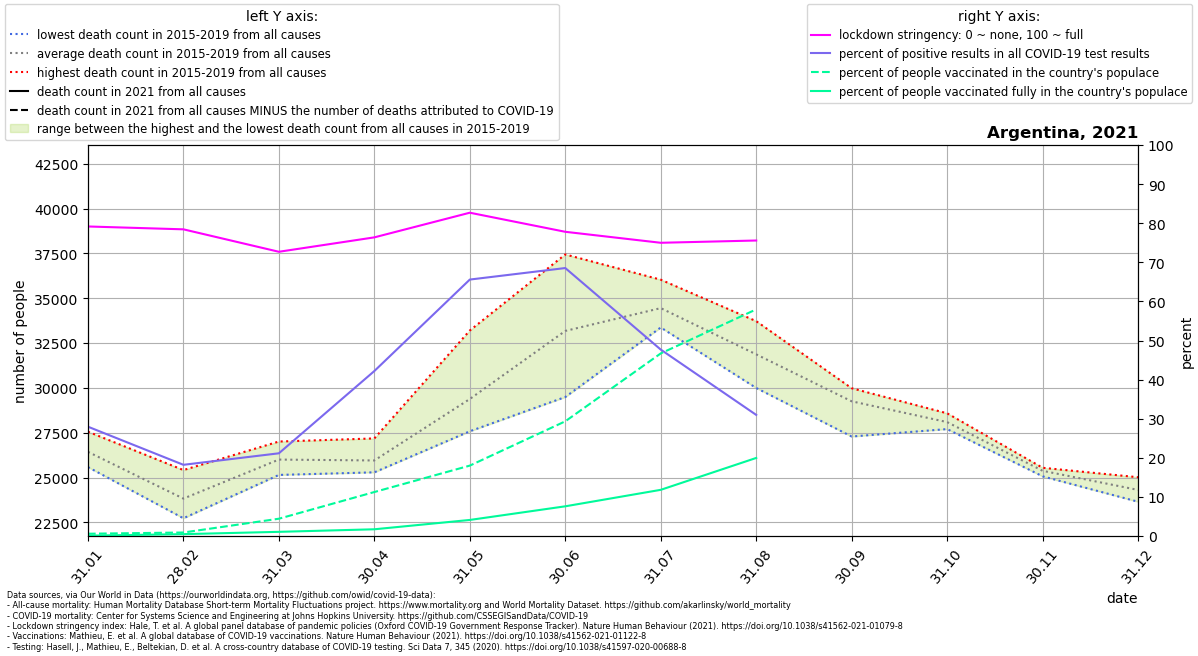

Data behind this chart, as committed beside it:
location, date, time, time_unit, deaths_2010_all_ages, deaths_2011_all_ages, deaths_2012_all_ages, deaths_2013_all_ages, deaths_2014_all_ages, deaths_2015_all_ages, deaths_2016_all_ages, deaths_2017_all_ages, deaths_2018_all_ages, deaths_2019_all_ages, deaths_2020_all_ages, deaths_2021_all_ages, new_deaths, new_cases_smoothed, new_tests_smoothed, stringency_index, people_vaccinated, people_fully_vaccinated, population, positive_test_percent
Argentina, 2021-01-31, 1, monthly, , , , , , 25583, 27557, 26724, 26030, 26271, 25571, , 4729, 9946, 35566, 79.17, 265228, 42642, 45195777, 27.96
Argentina, 2021-02-28, 2, monthly, , , , , , 22728, 25416, 23774, 23518, 23688, 24212, , 3991, 6683, 36688, 78.44, 407708, 217548, 45195777, 18.22
Argentina, 2021-03-31, 3, monthly, , , , , , 25145, 27008, 26151, 25683, 26020, 25639, , 3893, 7129, 33692, 72.7, 2001560, 485098, 45195777, 21.16
Argentina, 2021-04-30, 4, monthly, , , , , , 25853, 27181, 25852, 25290, 25582, 24959, , 8007, 19855, 47049, 76.39, 5086631, 780376, 45195777, 42.2
Argentina, 2021-05-31, 5, monthly, , , , , , 27580, 33201, 30063, 27672, 28383, 27541, , 14228, 25297, 38566, 82.69, 8139840, 1859362, 45195777, 65.59
Argentina, 2021-06-30, 6, monthly, , , , , , 29490, 36135, 37443, 31395, 31418, 28899, , 16211, 23919, 34899, 77.81, 13259293, 3435810, 45195777, 68.54
Argentina, 2021-07-31, 7, monthly, , , , , , 33369, 34452, 34769, 33618, 36035, 36033, , 11417, 15499, 32505, 75.0, 21107363, 5340927, 45195777, 47.68
Argentina, 2021-08-31, 8, monthly, , , , , , 31822, 31338, 29995, 33721, 32472, 37052, , 4349, 10497, 33883, 75.58, 26198373, 9026124, 45195777, 30.98
Argentina, 2021-09-30, 9, monthly, , , , , , 29911, 29597, 27287, 29980, 29481, 39973, , , , , , , , , 
Argentina, 2021-10-31, 10, monthly, , , , , , 28582, 27872, 27939, 27702, 28362, 42554, , , , , , , , , 
Argentina, 2021-11-30, 11, monthly, , , , , , 25482, 25537, 25066, 25250, 25543, 35421, , , , , , , , , 
Argentina, 2021-12-31, 12, monthly, , , , , , 25016, 24823, 24215, 23650, 23836, 31141, , , , , , , , , 
